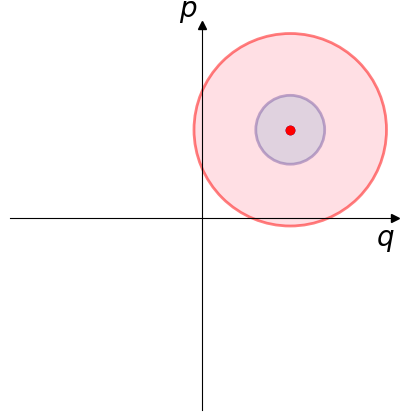

The script that saved this image:
import numpy as np
import matplotlib.pyplot as plt
from matplotlib.patches import Ellipse
    

def Distribution(beta_R, dmn):

    n = 1/(np.exp(beta_R * dmn) - 1)
    
    f = n + 0.5
        
    return f
    

### MAIN

w = 1

beta_hot = 0.2085149450066301
beta_cold = 2.264392803150969

mu = 2.0

fh = Distribution(beta_hot, w)
fc = Distribution(beta_cold, w)

fi = [fc, fh]
cores = ['navy', 'red']
cores_meio = ['skyblue', 'pink']
nome = ['Cold', 'Hot']

fig, ax = plt.subplots(figsize=(5, 5))

for i in range(2):

    r = np.array([mu, mu])

    V = np.array([
        [fi[i], 0.0],
        [0.0, fi[i]]
    ])

    # Autovalores e autovetores de V
    values, vectors = np.linalg.eigh(V)

    # Ângulo de rotação da elipse em graus
    angle = np.degrees(np.arctan2(*vectors[:, 0][::-1]))

    width, height = 2 * np.sqrt(values)

    # Desenha a elipse e o ponto médio
    ellipse = Ellipse(xy=r, width=width, height=height, angle=angle, edgecolor=cores[i], fc=cores_meio[i], alpha=0.5, lw=2, label=nome[i])
    ax.add_patch(ellipse)
    ax.plot(r[0], r[1], 'o', color=cores[i])

# --- 4. Centraliza os Eixos no (0,0) ---
# Esconde as bordas superior e direita
ax.spines['top'].set_color('none')
ax.spines['right'].set_color('none')

# Move os eixos esquerdo e inferior para a posição (0, 0)
ax.spines['left'].set_position(('data', 0))
ax.spines['bottom'].set_position(('data', 0))

# Adiciona setas nas pontas dos eixos (opcional, dá um visual mais limpo)
ax.plot(1, 0, ">k", transform=ax.get_yaxis_transform(), clip_on=False)
ax.plot(0, 1, "^k", transform=ax.get_xaxis_transform(), clip_on=False)

ax.set_xticks([])
ax.set_yticks([])

# --- 5. Ajustes Finais ---
# Define limites simétricos ao redor do zero para visualização centralizada
#max_val = max(abs(r[0]) + width, abs(r[1]) + height)
max_val = max(width, height)
ax.set_xlim(-max_val, max_val)
ax.set_ylim(-max_val, max_val)

# Rótulos dos eixos (posicionados nas pontas)
ax.set_xlabel('$q$', fontsize=20, loc='right')
ax.set_ylabel('$p$', fontsize=20, loc='top', rotation=0)

#ax.grid(True, linestyle='--', alpha=0.5)
ax.set_aspect('equal')  # Garante escala 1:1 para não distorcer a elipse
#plt.legend(loc='upper left')

plt.show()
